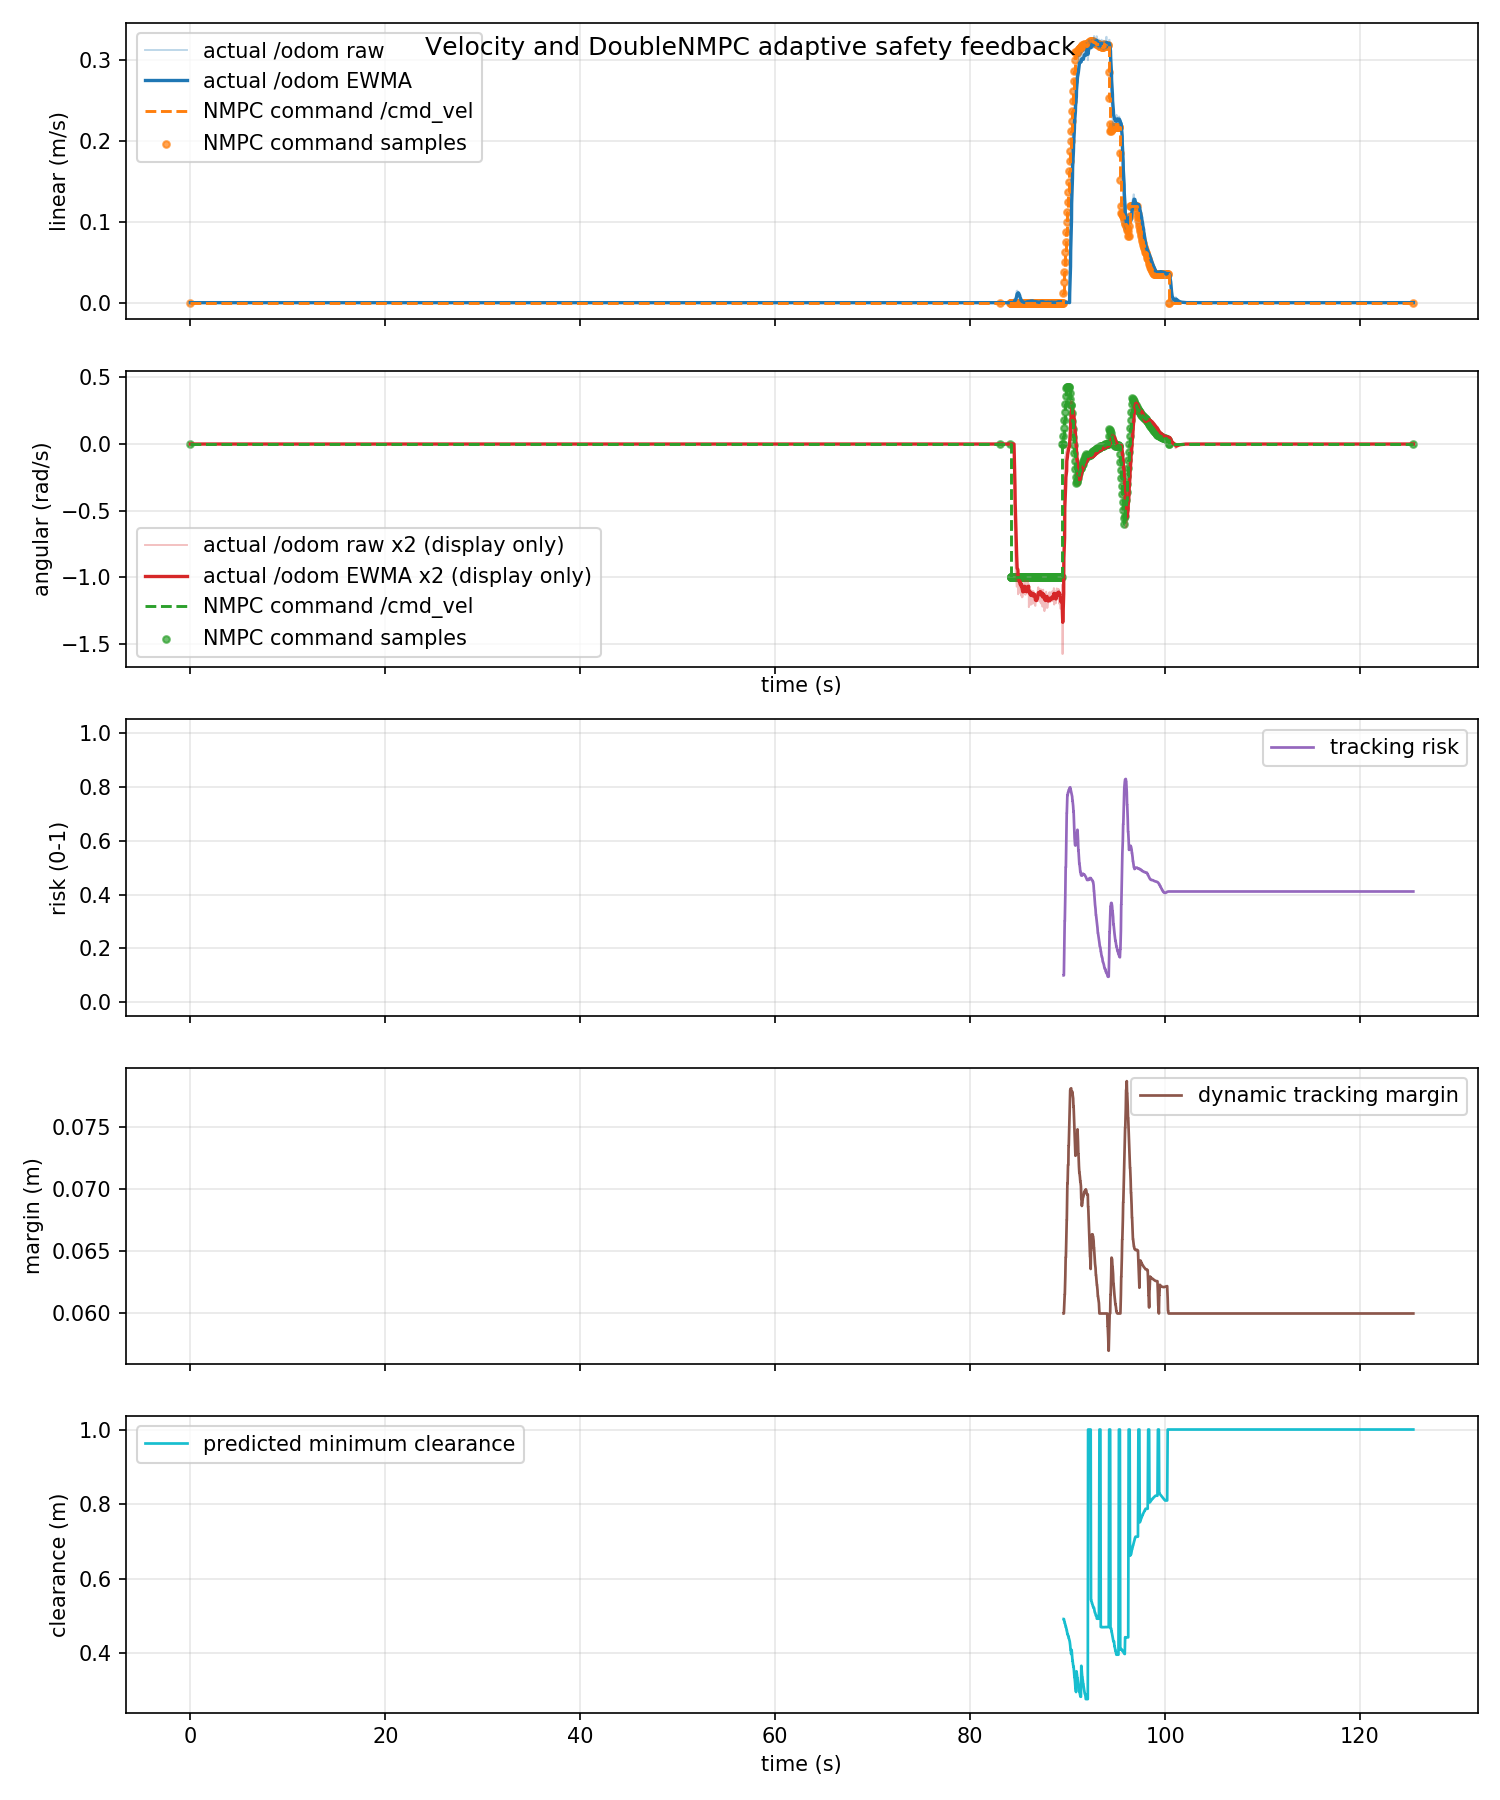

The table this chart was drawn from, first rows:
time_s, actual_linear_mps, actual_angular_radps, command_linear_mps, command_angular_radps, command_linear_abs_mps, command_angular_abs_radps, tracking_risk, dynamic_safe_margin_m, predicted_min_clearance_m
0.0, 0.0, 0.0, 0.0, 0.0, 0.0, 0.0, nan, nan, nan
0.01116, 0.0, 0.0, 0.0, 0.0, 0.0, 0.0, nan, nan, nan
0.06597, 0.0, 0.0, 0.0, 0.0, 0.0, 0.0, nan, nan, nan
0.09999, 0.0, 0.0, 0.0, 0.0, 0.0, 0.0, nan, nan, nan
0.1476, 0.0, 0.0, 0.0, 0.0, 0.0, 0.0, nan, nan, nan
0.1595, 0.0, 0.0, 0.0, 0.0, 0.0, 0.0, nan, nan, nan
0.2001, 0.0, 0.0, 0.0, 0.0, 0.0, 0.0, nan, nan, nan
0.2195, 0.0, 0.0, 0.0, 0.0, 0.0, 0.0, nan, nan, nan
0.2918, 0.0, 0.0, 0.0, 0.0, 0.0, 0.0, nan, nan, nan
0.2999, 0.0, 0.0, 0.0, 0.0, 0.0, 0.0, nan, nan, nan
0.3121, 0.0, 0.0, 0.0, 0.0, 0.0, 0.0, nan, nan, nan
0.37, 0.0, 0.0, 0.0, 0.0, 0.0, 0.0, nan, nan, nan
0.4, 0.0, 0.0, 0.0, 0.0, 0.0, 0.0, nan, nan, nan
0.427, 0.0, 0.0, 0.0, 0.0, 0.0, 0.0, nan, nan, nan
0.46, 0.0, 0.0, 0.0, 0.0, 0.0, 0.0, nan, nan, nan
0.5001, 0.0, 0.0, 0.0, 0.0, 0.0, 0.0, nan, nan, nan
0.5257, 0.0, 0.0, 0.0, 0.0, 0.0, 0.0, nan, nan, nan
0.5819, 0.0, 0.0, 0.0, 0.0, 0.0, 0.0, nan, nan, nan
0.6001, 0.0, 0.0, 0.0, 0.0, 0.0, 0.0, nan, nan, nan
0.6085, 0.0, 0.0, 0.0, 0.0, 0.0, 0.0, nan, nan, nan
0.671, 0.0, 0.0, 0.0, 0.0, 0.0, 0.0, nan, nan, nan
0.7001, 0.0, 0.0, 0.0, 0.0, 0.0, 0.0, nan, nan, nan
0.7304, 0.0, 0.0, 0.0, 0.0, 0.0, 0.0, nan, nan, nan
0.7624, 0.0, 0.0, 0.0, 0.0, 0.0, 0.0, nan, nan, nan
0.8, 0.0, 0.0, 0.0, 0.0, 0.0, 0.0, nan, nan, nan
0.8185, 0.0, 0.0, 0.0, 0.0, 0.0, 0.0, nan, nan, nan
0.901, 0.0, 0.0, 0.0, 0.0, 0.0, 0.0, nan, nan, nan
0.8942, 0.0, 0.0, 0.0, 0.0, 0.0, 0.0, nan, nan, nan
0.9123, 0.0, 0.0, 0.0, 0.0, 0.0, 0.0, nan, nan, nan
0.9743, 0.0, 0.0, 0.0, 0.0, 0.0, 0.0, nan, nan, nan
1, 0.0, 0.0, 0.0, 0.0, 0.0, 0.0, nan, nan, nan
1.018, 0.0, 0.0, 0.0, 0.0, 0.0, 0.0, nan, nan, nan
1.085, 0.0, 0.0, 0.0, 0.0, 0.0, 0.0, nan, nan, nan
1.1, 0.0, 0.0, 0.0, 0.0, 0.0, 0.0, nan, nan, nan
1.109, 0.0, 0.0, 0.0, 0.0, 0.0, 0.0, nan, nan, nan
1.177, 0.0, 0.0, 0.0, 0.0, 0.0, 0.0, nan, nan, nan
1.2, 0.0, 0.0, 0.0, 0.0, 0.0, 0.0, nan, nan, nan
1.25, 0.0, 0.0, 0.0, 0.0, 0.0, 0.0, nan, nan, nan
1.262, 0.0, 0.0, 0.0, 0.0, 0.0, 0.0, nan, nan, nan
1.3, 0.0, 0.0, 0.0, 0.0, 0.0, 0.0, nan, nan, nan
1.333, 0.0, 0.0, 0.0, 0.0, 0.0, 0.0, nan, nan, nan
1.379, 0.0, 0.0, 0.0, 0.0, 0.0, 0.0, nan, nan, nan
1.4, 0.0, 0.0, 0.0, 0.0, 0.0, 0.0, nan, nan, nan
1.41, 0.0, 0.0, 0.0, 0.0, 0.0, 0.0, nan, nan, nan
1.478, 0.0, 0.0, 0.0, 0.0, 0.0, 0.0, nan, nan, nan
1.5, 0.0, 0.0, 0.0, 0.0, 0.0, 0.0, nan, nan, nan
1.518, 0.0, 0.0, 0.0, 0.0, 0.0, 0.0, nan, nan, nan
1.563, 0.0, 0.0, 0.0, 0.0, 0.0, 0.0, nan, nan, nan
1.6, 0.0, 0.0, 0.0, 0.0, 0.0, 0.0, nan, nan, nan
1.613, 0.0, 0.0, 0.0, 0.0, 0.0, 0.0, nan, nan, nan
1.683, 0.0, 0.0, 0.0, 0.0, 0.0, 0.0, nan, nan, nan
1.7, 0.0, 0.0, 0.0, 0.0, 0.0, 0.0, nan, nan, nan
1.711, 0.0, 0.0, 0.0, 0.0, 0.0, 0.0, nan, nan, nan
1.762, 0.0, 0.0, 0.0, 0.0, 0.0, 0.0, nan, nan, nan
1.8, 0.0, 0.0, 0.0, 0.0, 0.0, 0.0, nan, nan, nan
1.829, 0.0, 0.0, 0.0, 0.0, 0.0, 0.0, nan, nan, nan
1.879, 0.0, 0.0, 0.0, 0.0, 0.0, 0.0, nan, nan, nan
1.9, 0.0, 0.0, 0.0, 0.0, 0.0, 0.0, nan, nan, nan
1.911, 0.0, 0.0, 0.0, 0.0, 0.0, 0.0, nan, nan, nan
1.976, 0.0, 0.0, 0.0, 0.0, 0.0, 0.0, nan, nan, nan
... 3,705 more rows
